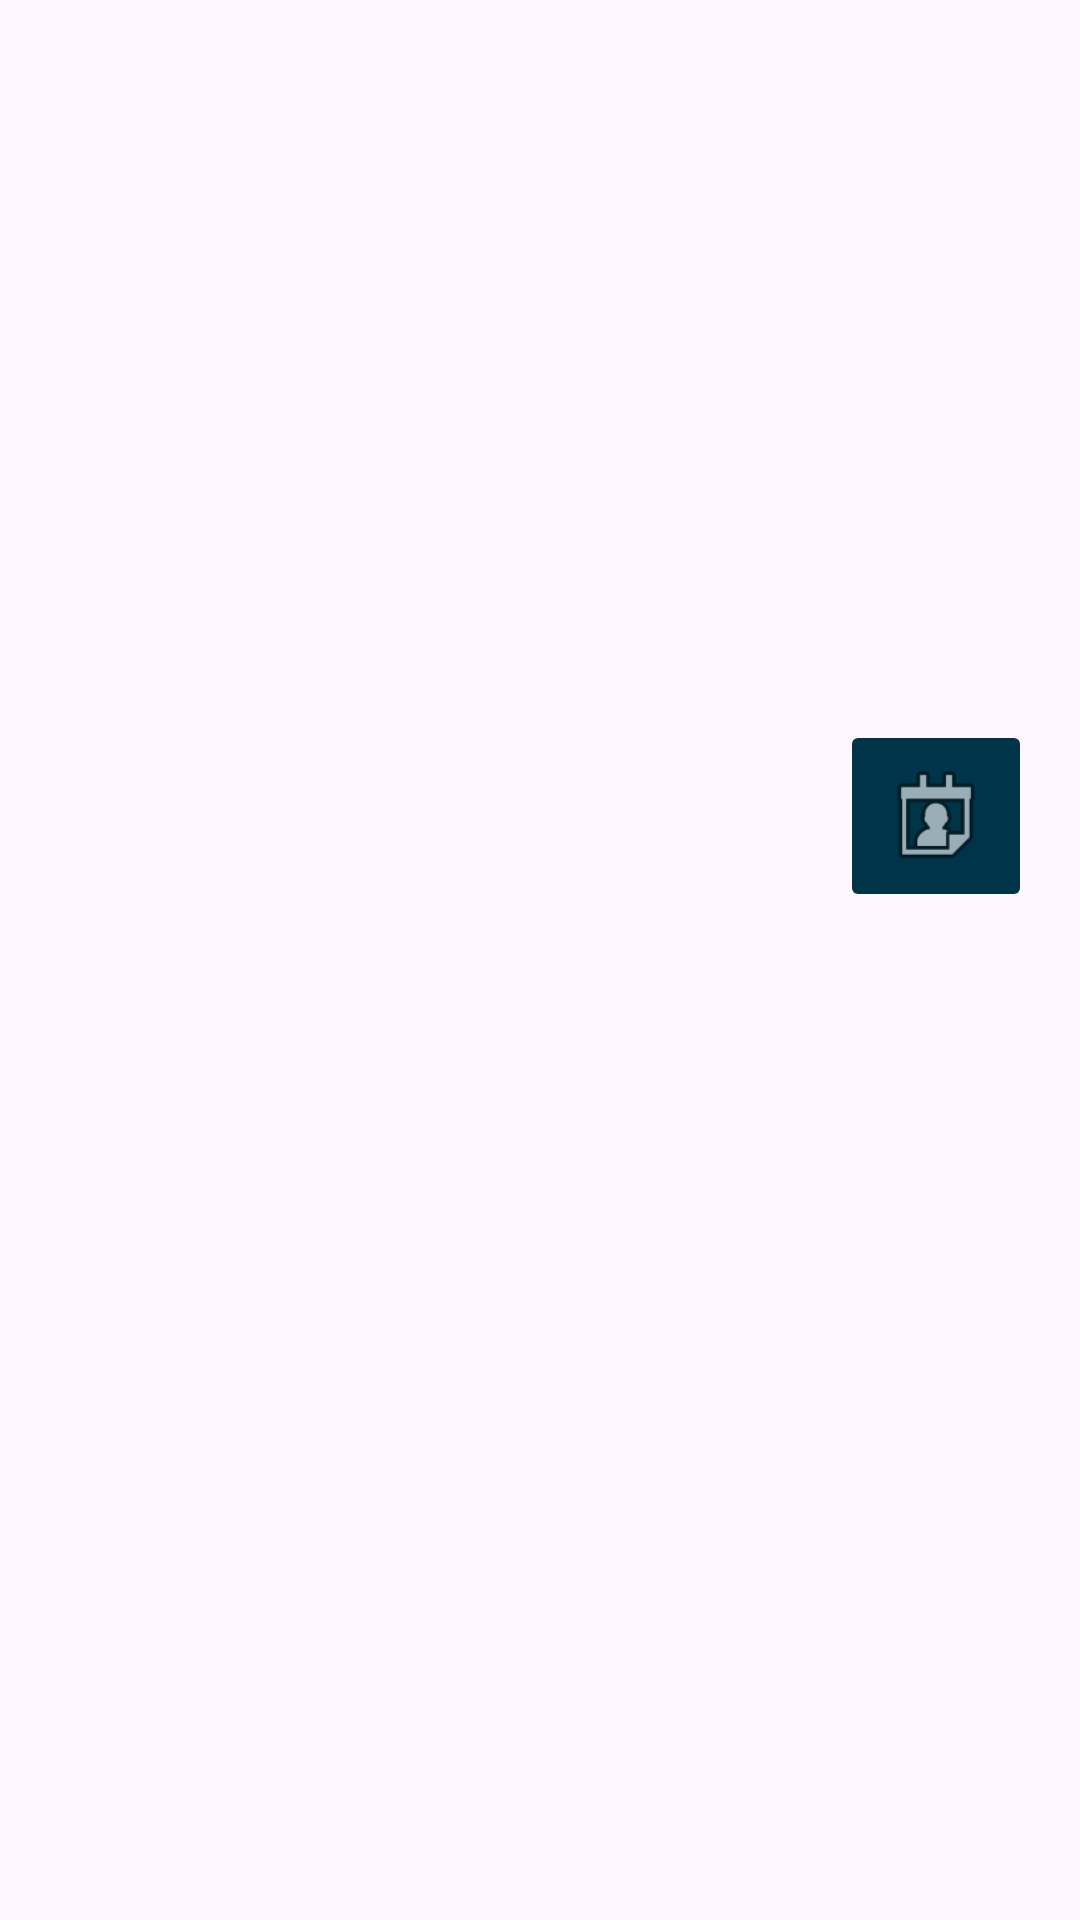

Here is an Android app screen rendered from its layout file. Give the layout XML and the strings, colors and styles it references.
<!-- AndroidManifest.xml: application theme Theme.StudentsPractice -->
<!-- res/layout/activity_students.xml -->
<?xml version="1.0" encoding="utf-8"?>
<androidx.constraintlayout.widget.ConstraintLayout xmlns:android="http://schemas.android.com/apk/res/android"
    xmlns:app="http://schemas.android.com/apk/res-auto"
    xmlns:tools="http://schemas.android.com/tools"
    android:layout_width="match_parent"
    android:layout_height="match_parent"
    tools:context=".StudentsActivity">

    <androidx.viewpager2.widget.ViewPager2
        android:id="@+id/fragmentPager"
        android:layout_width="0dp"
        android:layout_height="wrap_content"
        app:layout_constraintBottom_toBottomOf="parent"
        app:layout_constraintEnd_toEndOf="parent"
        app:layout_constraintStart_toStartOf="parent"
        app:layout_constraintTop_toTopOf="parent">

    </androidx.viewpager2.widget.ViewPager2>

    <com.google.android.material.tabs.TabLayout
        android:id="@+id/tabLayout"
        android:layout_width="wrap_content"
        android:layout_height="70dp"
        android:backgroundTint="@color/blue"
        app:layout_constraintEnd_toEndOf="parent"
        app:layout_constraintStart_toStartOf="parent"
        app:layout_constraintTop_toTopOf="parent"
        app:tabIndicatorColor="@color/orange"
        app:tabMode="scrollable"
        app:tabTextColor="@color/white" />

    <ImageButton
        android:id="@+id/studentBtnCalendar"
        android:layout_width="64dp"
        android:layout_height="64dp"
        android:scaleType="fitCenter"
        android:layout_marginEnd="16dp"
        android:layout_marginBottom="16dp"
        android:backgroundTint="@color/material_dynamic_primary20"
        app:layout_constraintBottom_toBottomOf="@+id/fragmentPager"
        app:layout_constraintEnd_toEndOf="parent"
        app:srcCompat="@android:drawable/ic_menu_my_calendar"
        android:contentDescription="@string/attendance_button" />


</androidx.constraintlayout.widget.ConstraintLayout>
<!-- resources referenced by this layout -->
<resources>
  <color name="blue">#0C2446</color>
  <color name="orange">#DC9C3C</color>
  <color name="white">#FFFFFFFF</color>
  <string name="attendance_button">Asistencia del alumno</string>
  <style name="Theme.StudentsPractice" parent="Base.Theme.StudentsPractice" />
  <style name="Base.Theme.StudentsPractice" parent="Theme.Material3.DayNight.NoActionBar">
          
          
      </style>
</resources>
